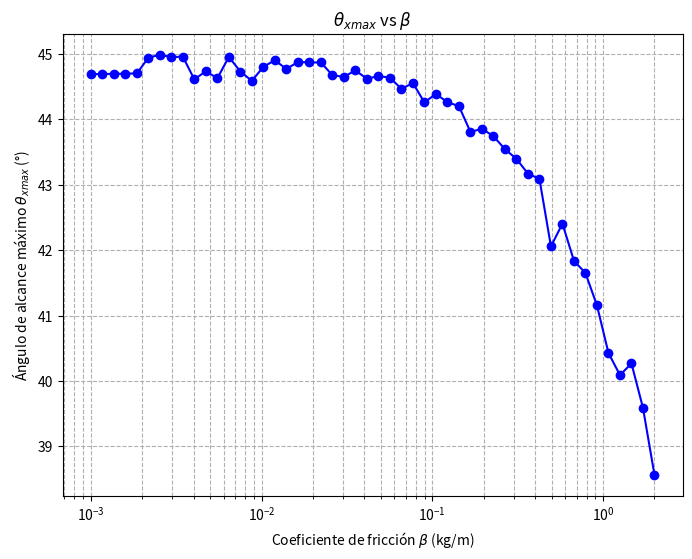
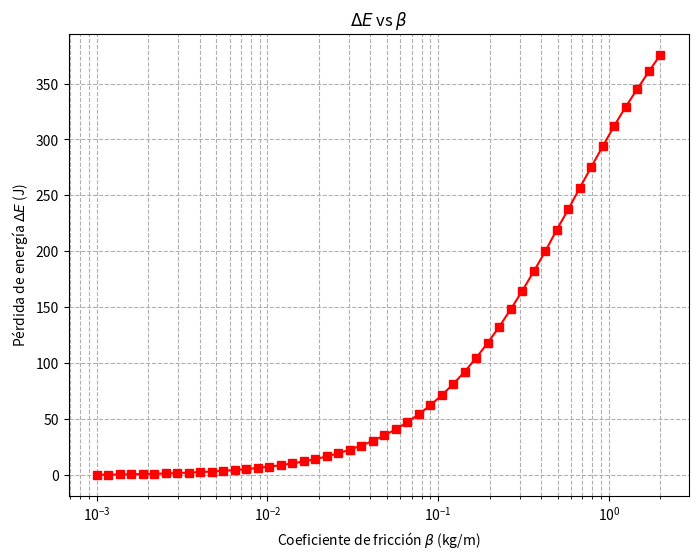
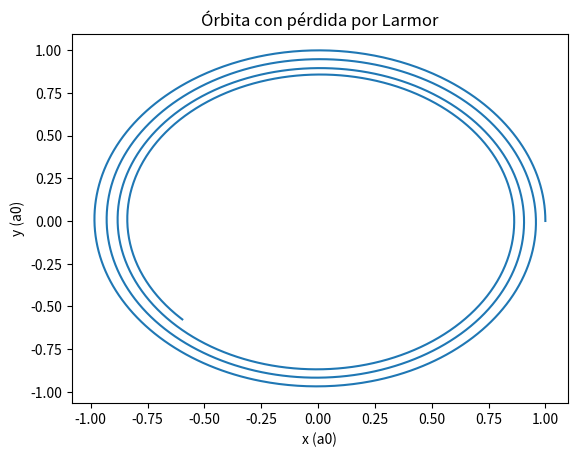
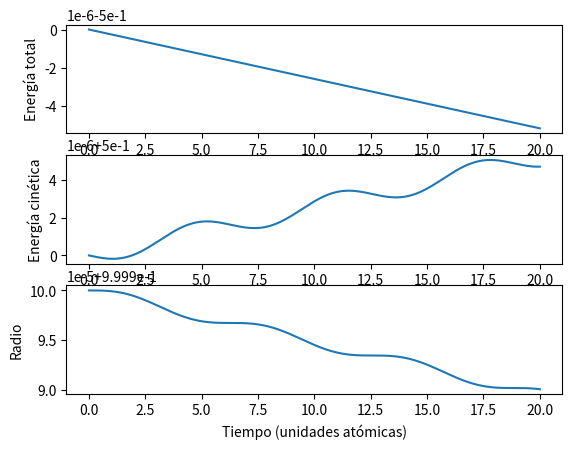

Reproduce these figures in Python, in order.
# -*- coding: utf-8 -*-
"""Taller ODE.ipynb

Automatically generated by Colab.

Original file is located at
    https://colab.research.google.com/drive/1kkVm3oyvS_orXCgMJCttJrQhBpE5QpSW
"""

# TALLER 3
# 1. BALÍSTICA -----------------------------------------------------------------
import numpy as np
import matplotlib.pyplot as plt
from scipy.optimize import minimize_scalar

# Parámetros del problema
m = 10  # masa (kg)
v0 = 10  # velocidad inicial (m/s)
g = 9.773  # gravedad en Bogotá (m/s²)
beta_vals = np.logspace(-3, np.log10(2), 50)  # Valores de β en escala logarítmica

# Parámetros de la simulación
dt = 0.001  # Paso de tiempo
t_max = 10   # Tiempo máximo de simulación

def simulacion_verlet(theta, beta):
    """Simula la trayectoria usando Verlet Velocity."""
    x, y = 0.0, 0.0
    vx = v0 * np.cos(np.radians(theta))
    vy = v0 * np.sin(np.radians(theta))
    posiciones_x, posiciones_y = [x], [y]

    while y >= 0:
        v = np.sqrt(vx**2 + vy**2)
        ax = -beta * v * vx / m
        ay = -g - beta * v * vy / m

        vx_mid = vx + ax * (dt / 2)
        vy_mid = vy + ay * (dt / 2)
        x += vx_mid * dt
        y += vy_mid * dt

        v = np.sqrt(vx_mid**2 + vy_mid**2)
        ax = -beta * v * vx_mid / m
        ay = -g - beta * v * vy_mid / m

        vx += ax * dt
        vy += ay * dt

        posiciones_x.append(x)
        posiciones_y.append(y)

    return np.array(posiciones_x), np.array(posiciones_y), vx, vy

def calcular_alcance_maximo(beta):
    """Encuentra el ángulo que maximiza el alcance con optimización."""
    def alcance_negativo(theta):
        x_final, _, _, _ = simulacion_verlet(theta, beta)
        return -max(x_final)  # Maximizar el alcance minimizando su negativo

    resultado = minimize_scalar(alcance_negativo, bounds=(10, 80), method='bounded')
    return resultado.x if resultado.success else 45

theta_max_list, energia_perdida_list = [], []

for beta in beta_vals:
    theta_max = calcular_alcance_maximo(beta)
    theta_max_list.append(theta_max)

    # Energía inicial
    E0 = 0.5 * m * v0**2

    # Energía final
    _, _, vx_f, vy_f = simulacion_verlet(theta_max, beta)
    vf = np.sqrt(vx_f**2 + vy_f**2)
    Ef = 0.5 * m * vf**2

    # Pérdida de energía
    delta_E = E0 - Ef
    energia_perdida_list.append(delta_E)

# Graficar θxmax vs β
plt.figure(figsize=(8, 6))
plt.plot(beta_vals, theta_max_list, marker='o', linestyle='-', color='b')
plt.xscale("log")
plt.xlabel(r"Coeficiente de fricción $\beta$ (kg/m)")
plt.ylabel(r"Ángulo de alcance máximo $\theta_{xmax}$ (°)")
plt.title(r"$\theta_{xmax}$ vs $\beta$")
plt.grid(True, which="both", linestyle="--")
plt.savefig("1.a.pdf")

# Graficar ΔE vs β
plt.figure(figsize=(8, 6))
plt.plot(beta_vals, energia_perdida_list, marker='s', linestyle='-', color='r')
plt.xscale("log")
plt.xlabel(r"Coeficiente de fricción $\beta$ (kg/m)")
plt.ylabel(r"Pérdida de energía $\Delta E$ (J)")
plt.title(r"$\Delta E$ vs $\beta$")
plt.grid(True, which="both", linestyle="--")
plt.savefig("1.b.pdf")

# 2. PARADOJA EN LA FÍSICA CLÁSICA ---------------------------------------------
from scipy.integrate import solve_ivp

# Constantes
a0 = 1  # Radio de Bohr en unidades atómicas
e = 1  # Carga del electrón en unidades atómicas
m_e = 1  # Masa del electrón en unidades atómicas
hbar = 1  # Constante de Planck reducida en unidades atómicas
alpha = 1 / 137.035999206  # Constante de estructura fina
c = 1 / alpha  # Velocidad de la luz en unidades atómicas

# Fuerza de Coulomb
def coulomb_force(t, y):
    x, vx, y_pos, vy = y
    r = np.sqrt(x**2 + y_pos**2)
    ax = -x / r**3
    ay = -y_pos / r**3
    return [vx, ax, vy, ay]

# Simulación sin Larmor
T_max = 20  # Tiempo máximo de simulación
dt = 0.01  # Paso de tiempo

# Condiciones iniciales
x0, y0 = 1, 0
vx0, vy0 = 0, 1
y_init = [x0, vx0, y0, vy0]

# Resolver ecuaciones de movimiento sin Larmor
sol = solve_ivp(coulomb_force, [0, T_max], y_init, method='RK45', t_eval=np.arange(0, T_max, dt))

# Período teórico con la tercera ley de Kepler
P_teo = 2 * np.pi  # En unidades atómicas

# Encontrar período de la simulación
zero_crossings = np.where(np.diff(np.sign(sol.y[1])))[0]  # Cruces de velocidad en x
P_sim = 2 * np.mean(np.diff(sol.t[zero_crossings])) if len(zero_crossings) > 1 else np.nan

print(f"2.a) P_teo = {P_teo:.5f}; P_sim = {P_sim:.5f}")

# Diagnóstico: energía total y radio en función del tiempo
"""
plt.figure()
plt.subplot(2, 1, 1)
plt.plot(sol.t, 0.5 * (sol.y[1]**2 + sol.y[3]**2) - 1 / np.sqrt(sol.y[0]**2 + sol.y[2]**2))
plt.ylabel("Energía total")

plt.subplot(2, 1, 2)
plt.plot(sol.t, np.sqrt(sol.y[0]**2 + sol.y[2]**2))
plt.ylabel("Radio")
plt.xlabel("Tiempo (unidades atómicas)")

plt.savefig("2.a.diagnostics.pdf")
"""

# Simulación con pérdida por Larmor
def motion_with_larmor(t, y):
    x, vx, y_pos, vy = y
    r = np.sqrt(x**2 + y_pos**2)
    ax = -x / r**3
    ay = -y_pos / r**3
    return [vx, ax, vy, ay]

def apply_larmor_correction(y, dt):
    vx, vy = y[1], y[3]
    ax, ay = -y[0] / (y[0]**2 + y[2]**2)**(3/2), -y[2] / (y[0]**2 + y[2]**2)**(3/2)
    a2 = ax**2 + ay**2
    v2 = vx**2 + vy**2
    dv2 = (4/3) * a2 * alpha**3 * dt
    if v2 > dv2:
        factor = np.sqrt((v2 - dv2) / v2)
        y[1] *= factor
        y[3] *= factor
    else:
        y[1], y[3] = 0, 0
    return y

# Simulación con integración por pasos para incluir Larmor
sol_larmor = [y_init]
time = [0]
t = 0
y = np.array(y_init)
while t < T_max and np.sqrt(y[0]**2 + y[2]**2) > 0.01:
    sol_step = solve_ivp(motion_with_larmor, [t, t + dt], y, method='RK45')
    y = sol_step.y[:, -1]
    y = apply_larmor_correction(y, dt)
    sol_larmor.append(y)
    t += dt
    time.append(t)

sol_larmor = np.array(sol_larmor).T

# Encontrar tiempo de caída
distances = np.sqrt(sol_larmor[0]**2 + sol_larmor[2]**2)
fall_indices = np.where(distances < 0.1)[0]
t_fall = time[fall_indices[0]] if len(fall_indices) > 0 else np.nan

if np.isnan(t_fall):
    print("2.b) El electrón no cayó al núcleo en el tiempo de simulación.")
else:
    print(f"2.b) t_fall = {t_fall * 24.18884:.5f} as")  # Conversión a attosegundos

# Mostrar y guardar gráficas con los títulos intercambiados correctamente
"""
plt.figure()
plt.plot(sol_larmor[0], sol_larmor[2])
plt.xlabel("x (a0)")
plt.ylabel("y (a0)")
plt.title("Órbita sin pérdida por Larmor")  # Ahora correcto
plt.savefig("2.a.XY.pdf")
"""

plt.figure()
plt.plot(sol.y[0], sol.y[2])
plt.xlabel("x (a0)")
plt.ylabel("y (a0)")
plt.title("Órbita con pérdida por Larmor")  # Ahora correcto
plt.savefig("2.b.XY.pdf")

# Diagnóstico: energía y radio con pérdida por Larmor
plt.figure()
plt.subplot(3, 1, 1)
plt.plot(time, 0.5 * (sol_larmor[1]**2 + sol_larmor[3]**2) - 1 / np.sqrt(sol_larmor[0]**2 + sol_larmor[2]**2))
plt.ylabel("Energía total")

plt.subplot(3, 1, 2)
plt.plot(time, 0.5 * (sol_larmor[1]**2 + sol_larmor[3]**2))
plt.ylabel("Energía cinética")

plt.subplot(3, 1, 3)
plt.plot(time, np.sqrt(sol_larmor[0]**2 + sol_larmor[2]**2))
plt.ylabel("Radio")
plt.xlabel("Tiempo (unidades atómicas)")

plt.savefig("2.b.diagnostics.pdf")

